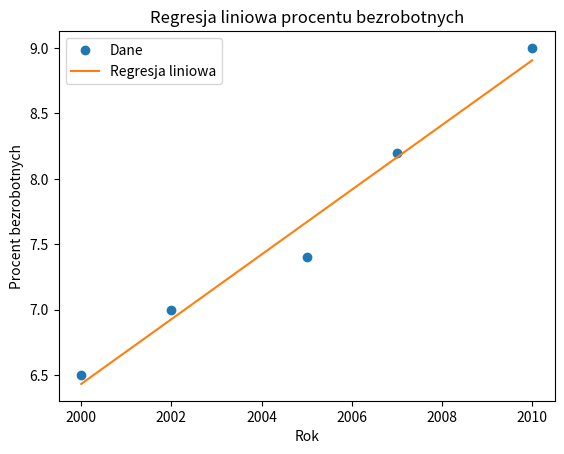

Write the Python code that produced this figure.
import numpy as np
import matplotlib.pyplot as plt

years = np.array([2000, 2002, 2005, 2007, 2010])
percentages = np.array([6.5, 7.0, 7.4, 8.2, 9.0])

coefficients = np.polyfit(years, percentages, 1)


# zad 1
year = 2023
predicted_percentage = coefficients[0]*year + coefficients[1]
print("Przewidywany procent bezrobotnych w roku {}: {:.3f}%".format(year, predicted_percentage))

# zad 2
year = (12 - coefficients[1]) / coefficients[0]
print("Procent bezrobotnych przekroczy 12% w roku: {:.0f}".format(year))

# zad 3

slope, intercept = np.polyfit(years, percentages, 1)
line = slope * years + intercept

fig, ax = plt.subplots()
ax.plot(years, percentages, 'o', label='Dane')
ax.plot(years, line, label='Regresja liniowa')
ax.legend()

# Dodanie etykiet i tytułu
ax.set_xlabel('Rok')
ax.set_ylabel('Procent bezrobotnych')
ax.set_title('Regresja liniowa procentu bezrobotnych')

# Wyświetlenie wykresu
plt.show()